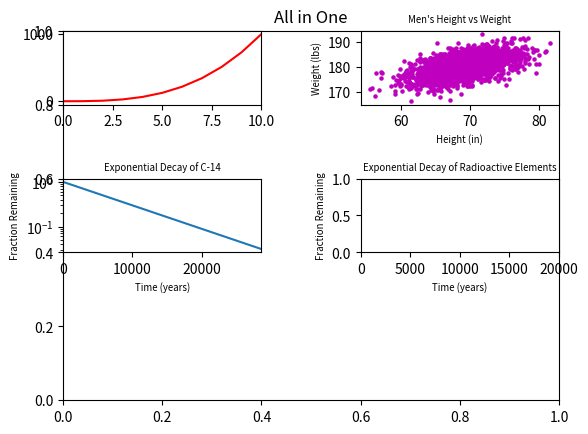

Write Python code to recreate this figure. (Note: this script raises an exception after producing the figure.)
#!/usr/bin/env python3
import numpy as np
import matplotlib.pyplot as plt

y0 = np.arange(0, 11) ** 3

mean = [69, 0]
cov = [[15, 8], [8, 15]]
np.random.seed(5)
x1, y1 = np.random.multivariate_normal(mean, cov, 2000).T
y1 += 180

x2 = np.arange(0, 28651, 5730)
r2 = np.log(0.5)
t2 = 5730
y2 = np.exp((r2 / t2) * x2)

x3 = np.arange(0, 21000, 1000)
r3 = np.log(0.5)
t31 = 5730
t32 = 1600
y31 = np.exp((r3 / t31) * x3)
y32 = np.exp((r3 / t32) * x3)

np.random.seed(5)
student_grades = np.random.normal(68, 15, 50)

plt.title("All in One")
plt.subplots_adjust(wspace=0.5, hspace=1)

g1 = plt.subplot(321)
g1 = plt.autoscale(axis='x', tight=True)
g1 = plt.plot(y0, 'r')

g2 = plt.subplot(322)
g2.set_title("Men's Height vs Weight", fontsize='x-small')
g2.set_xlabel('Height (in)', fontsize='x-small')
g2.set_ylabel('Weight (lbs)', fontsize='x-small')
g2 = plt.scatter(x1, y1, s=5, c='m')

g3 = plt.subplot(323)
g3.set_title("Exponential Decay of C-14", fontsize='x-small')
g3.set_xlabel('Time (years)', fontsize='x-small')
g3.set_ylabel('Fraction Remaining', fontsize='x-small')
g3 = plt.xlim(0, 28650)
g3 = plt.yscale('log')
g3 = plt.plot(x2, y2)

g4 = plt.subplot(324)
g4.set_title("Exponential Decay of Radioactive Elements", fontsize='x-small')
g4.set_xlabel('Time (years)', fontsize='x-small')
g4.set_xlim(0, 20000)
g4.set_ylabel('Fraction Remaining', fontsize='x-small')
g4.set_ylim(0, 1)
g4.plot(x3, y31, 'r--', label='C-14', fontsize='x-small')
g4.plot(x3, y32, 'g', label='Ra-226', fontsize='x-small')
g4.legend()

plt.show()
